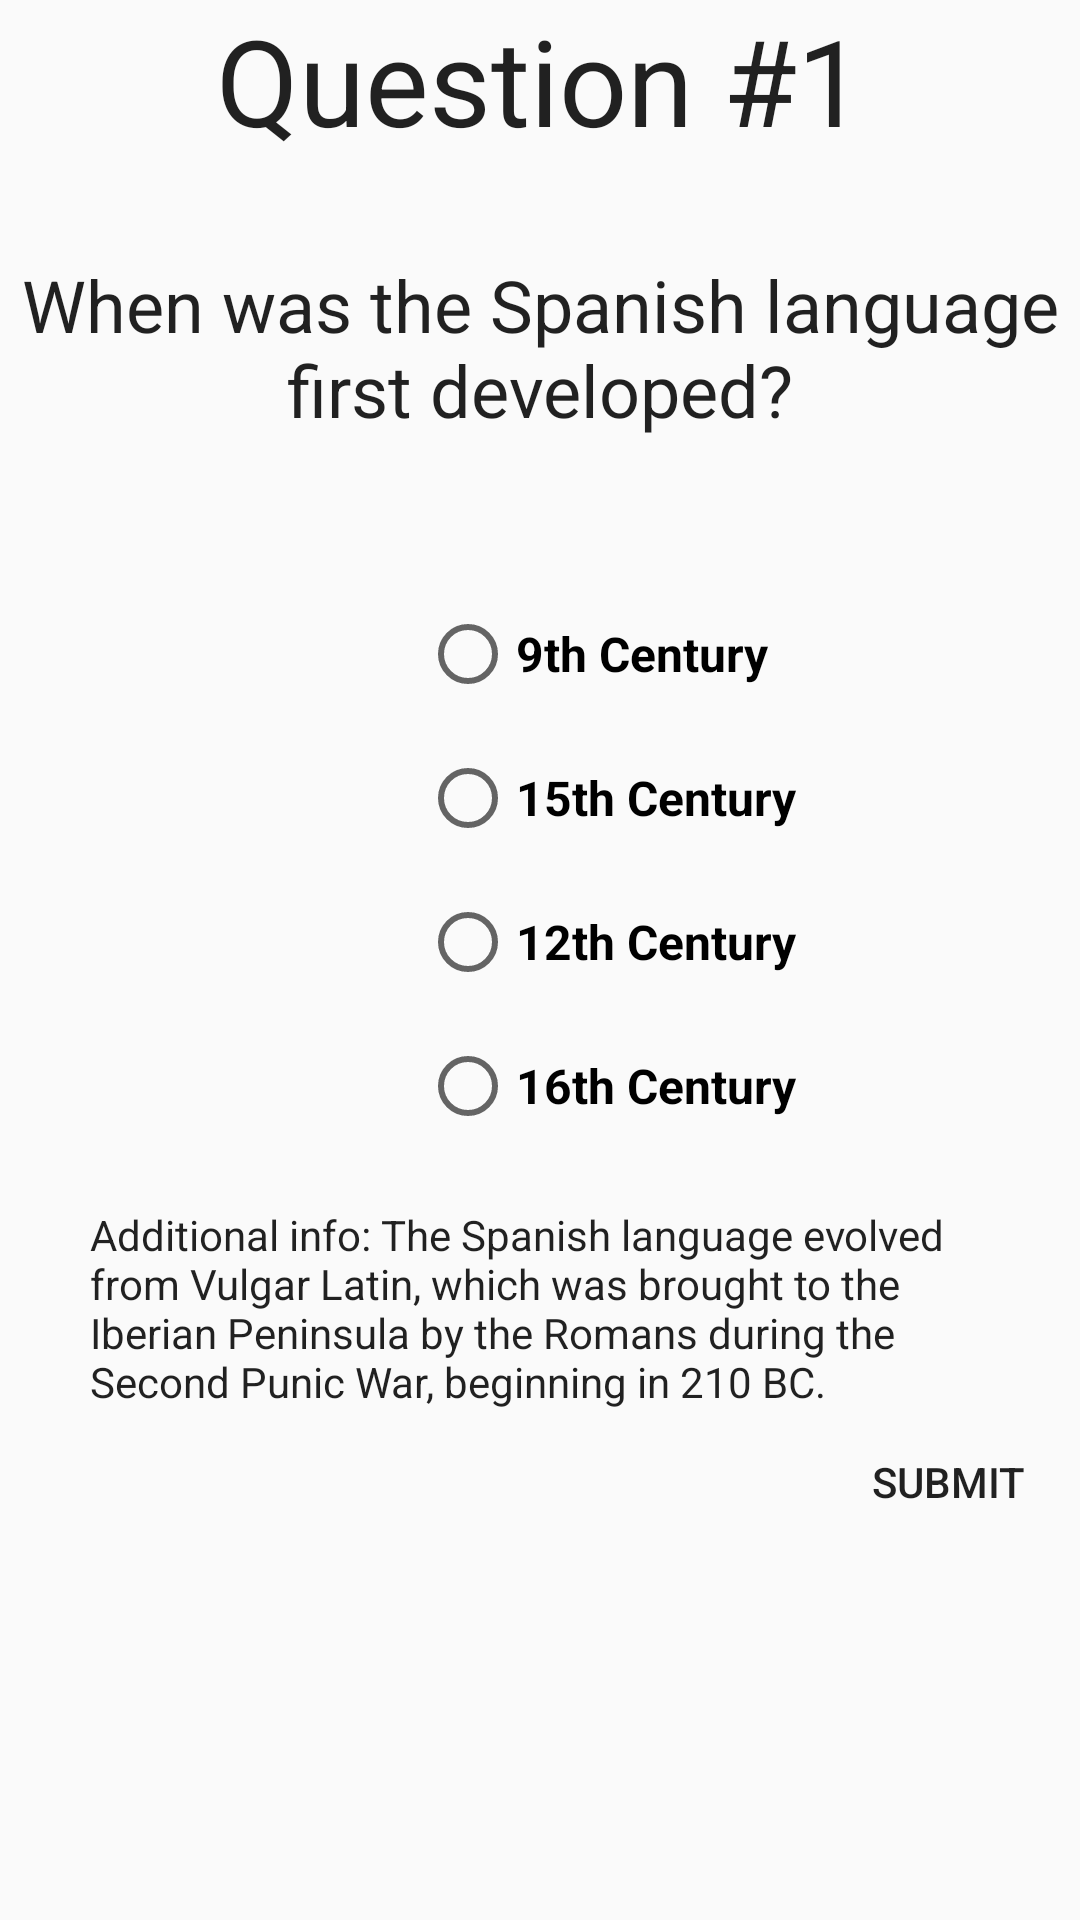

Here is an Android app screen rendered from its layout file. Give the layout XML and the strings, colors and styles it references.
<!-- AndroidManifest.xml: application theme AppTheme -->
<!-- res/layout/activity_question_one.xml -->
<?xml version="1.0" encoding="utf-8"?>
<ScrollView xmlns:android="http://schemas.android.com/apk/res/android"
    android:layout_width="match_parent"
    android:layout_height="match_parent">

    <RelativeLayout
        android:layout_width="wrap_content"
        android:layout_height="wrap_content"
        android:orientation="vertical">

        <ImageView
            android:layout_width="wrap_content"
            android:layout_height="match_parent"
            android:background="@drawable/learning" />

        <LinearLayout
            android:layout_width="match_parent"
            android:layout_height="match_parent"
            android:orientation="vertical">

            <TextView
                style="@style/headerText"
                android:layout_marginBottom="32dp"
                android:text="@string/question_1_act_one" />

            <TextView
                style="@style/questionText"
                android:layout_marginBottom="56dp"
                android:text="@string/question_activity_one" />

            <RadioGroup
                android:id="@+id/radio_button_group"
                android:layout_width="match_parent"
                android:layout_height="wrap_content">

                <RadioButton
                    android:id="@+id/ninth_wrong_answer"
                    style="@style/selectAnswerText"
                    android:text="@string/ninth_century" />

                <RadioButton
                    android:id="@+id/fifteen_wrong_answer"
                    style="@style/selectAnswerText"
                    android:text="@string/fifteenth_century" />

                <RadioButton
                    android:id="@+id/correct_answer_radio_button"
                    style="@style/selectAnswerText"
                    android:text="@string/twelfth_century" />

                <RadioButton
                    android:id="@+id/sixteen_wrong_answer"
                    style="@style/selectAnswerText"
                    android:text="@string/sixteenth_century" />
            </RadioGroup>

            <TextView
                android:id="@+id/additional_info_question_one"
                style="@style/additionalInfoStyle"
                android:text="@string/additional_info_quest_one" />

            <Button
                android:id="@+id/nextActivity"
                style="?android:attr/borderlessButtonStyle"
                android:layout_width="wrap_content"
                android:layout_height="wrap_content"
                android:layout_gravity="end"
                android:onClick="submitAnswer"
                android:text="@string/submit_button_text" />
        </LinearLayout>
    </RelativeLayout>
</ScrollView>
<!-- resources referenced by this layout -->
<resources>
  <string name="additional_info_quest_one">Additional info: The Spanish language evolved from Vulgar Latin, which was brought to the Iberian Peninsula by the Romans during the Second Punic War, beginning in 210 BC.</string>
  <string name="fifteenth_century">15th Century</string>
  <string name="ninth_century">9th Century</string>
  <string name="question_1_act_one">Question #1</string>
  <string name="question_activity_one">When was the Spanish language first developed?</string>
  <string name="sixteenth_century">16th Century</string>
  <string name="submit_button_text">Submit</string>
  <string name="twelfth_century">12th Century</string>
  <style name="additionalInfoStyle" parent="AppTheme">
          <item name="android:layout_width">300dp</item>
          <item name="android:layout_height">wrap_content</item>
          <item name="android:layout_gravity">center</item>
          <item name="android:layout_marginTop">8dp</item>
      </style>
  <style name="headerText" parent="@style/TextAppearance.AppCompat">
          <item name="android:layout_width">match_parent</item>
          <item name="android:layout_height">wrap_content</item>
          <item name="android:textSize">40sp</item>
          <item name="android:gravity">center</item>
      </style>
  <style name="questionText" parent="@style/AppTheme">
          <item name="android:layout_width">match_parent</item>
          <item name="android:layout_height">wrap_content</item>
          <item name="android:textSize">24sp</item>
          <item name="android:gravity">center</item>
      </style>
  <style name="selectAnswerText" parent="@style/AppTheme">
      <item name="android:layout_width">wrap_content</item>
      <item name="android:layout_height">wrap_content</item>
      <item name="android:textSize">16sp</item>
      <item name="android:textStyle">bold</item>
          <item name="android:layout_marginLeft">140dp</item>
          <item name="android:layout_marginBottom">16dp</item>
      </style>
  <style name="AppTheme" parent="Theme.AppCompat.Light.DarkActionBar">
          
          <item name="colorPrimary">@color/colorPrimary</item>
          <item name="colorPrimaryDark">@color/colorPrimaryDark</item>
          <item name="colorAccent">@color/colorAccent</item>
      </style>
  <!-- not gathered from this repository: default colours our renderer supplied (Android Studio template values) -->
  <color name="colorPrimary">#FF6200EE</color>
  <color name="colorPrimaryDark">#FF3700B3</color>
  <color name="colorAccent">#FF03DAC5</color>
</resources>
